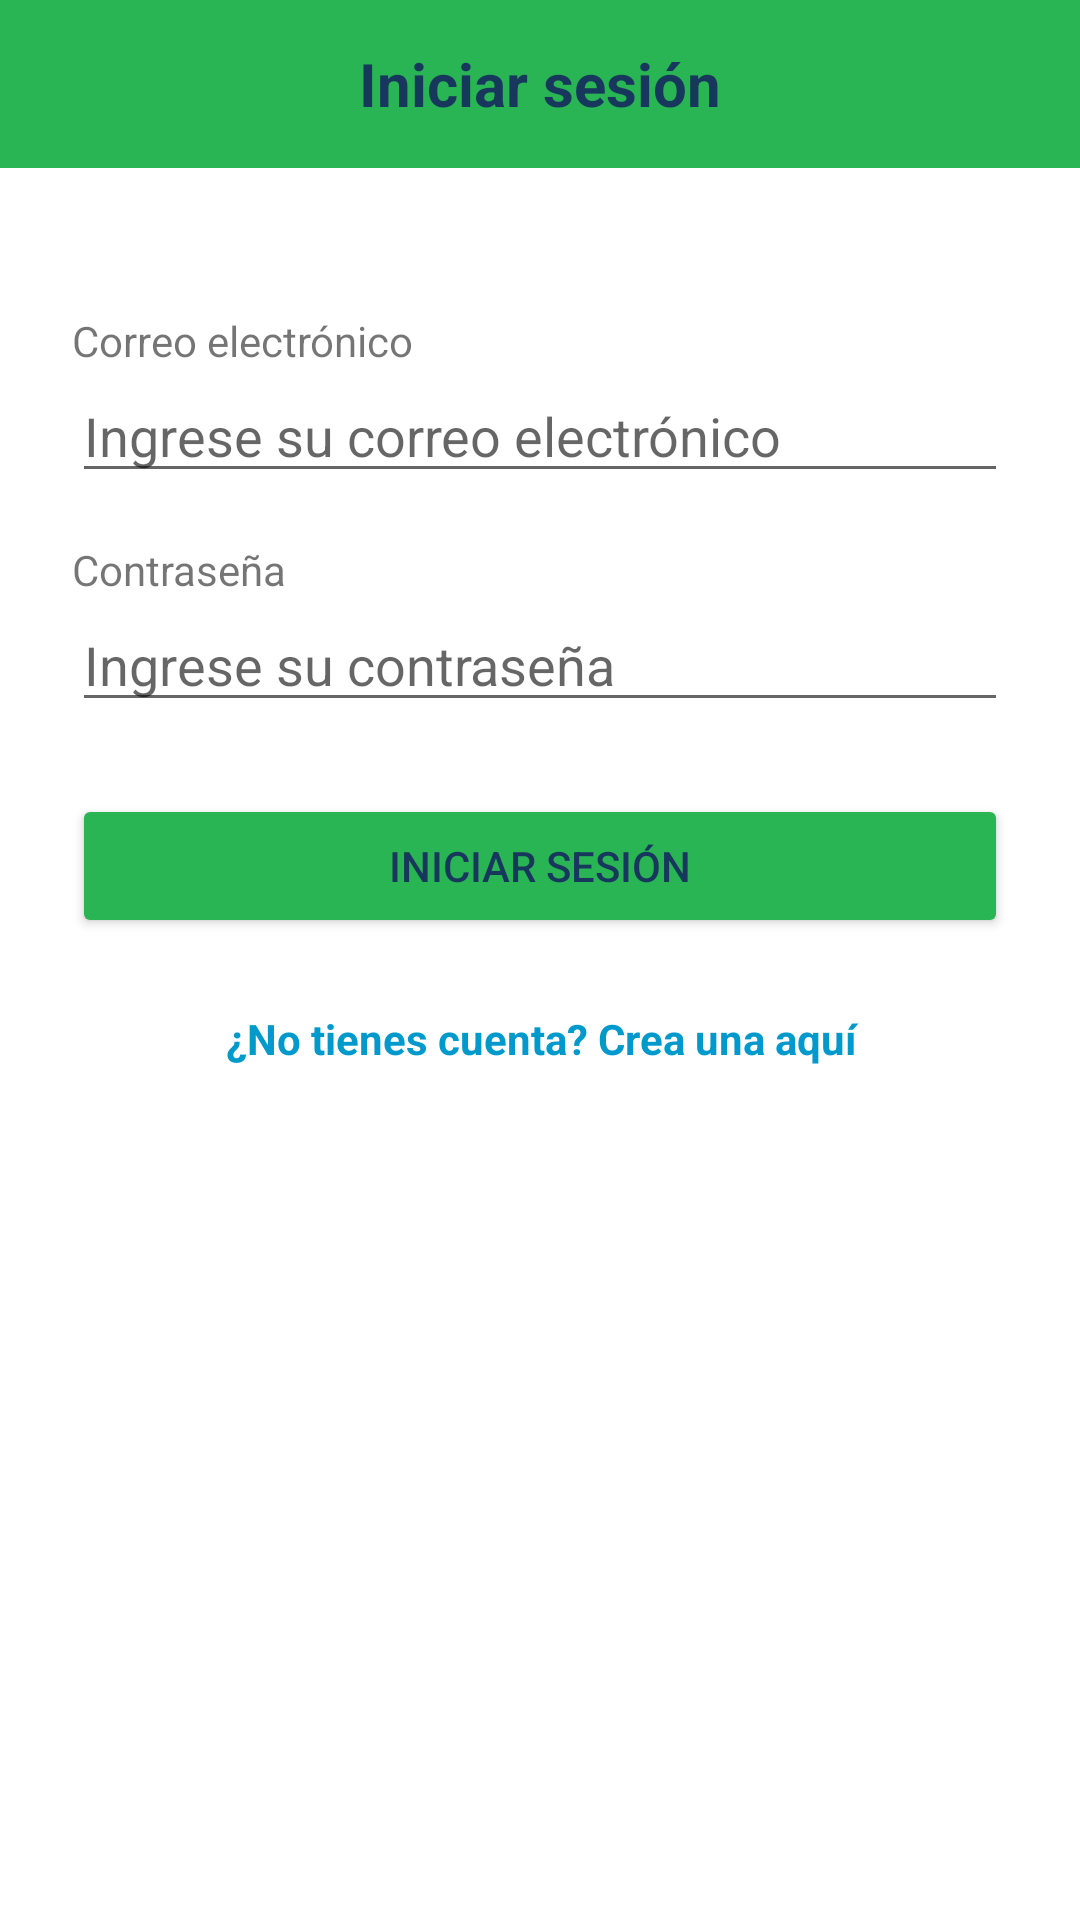

Android layout source for this screen:
<!-- AndroidManifest.xml: application theme Theme.WorkFlowly -->
<!-- res/layout/activity_login.xml -->
<?xml version="1.0" encoding="utf-8"?>
<androidx.constraintlayout.widget.ConstraintLayout
    xmlns:android="http://schemas.android.com/apk/res/android"
    xmlns:app="http://schemas.android.com/apk/res-auto"
    android:layout_width="match_parent"
    android:layout_height="match_parent"
    android:background="#FFFFFF">

    <LinearLayout
        android:id="@+id/topBar"
        android:layout_width="0dp"
        android:layout_height="56dp"
        android:background="@color/color_principal"
        android:gravity="center"
        android:orientation="horizontal"
        app:layout_constraintTop_toTopOf="parent"
        app:layout_constraintStart_toStartOf="parent"
        app:layout_constraintEnd_toEndOf="parent">

        <TextView
            android:id="@+id/tituloRegistro"
            android:layout_width="wrap_content"
            android:layout_height="wrap_content"
            android:text="Iniciar sesión"
            android:textColor="@color/color_titulo"
            android:textSize="20sp"
            android:textStyle="bold" />
    </LinearLayout>

    
    <ScrollView
        android:id="@+id/scrollView"
        android:layout_width="0dp"
        android:layout_height="0dp"
        android:layout_marginTop="8dp"
        app:layout_constraintTop_toBottomOf="@id/topBar"
        app:layout_constraintBottom_toBottomOf="parent"
        app:layout_constraintStart_toStartOf="parent"
        app:layout_constraintEnd_toEndOf="parent">


        <LinearLayout
            android:layout_width="match_parent"
            android:layout_height="wrap_content"
            android:orientation="vertical"
            android:padding="24dp">

            
            <TextView
                android:layout_width="wrap_content"
                android:layout_height="wrap_content"
                android:layout_marginTop="16dp"
                android:text="Correo electrónico" />

            <EditText
                android:id="@+id/Email"
                android:layout_width="match_parent"
                android:layout_height="wrap_content"

                android:hint="Ingrese su correo electrónico"
                android:inputType="textEmailAddress" />

            
            <TextView
                android:layout_width="wrap_content"
                android:layout_height="wrap_content"
                android:layout_marginTop="16dp"
                android:text="Contraseña" />

            <EditText
                android:id="@+id/Password"
                android:layout_width="match_parent"
                android:layout_height="wrap_content"
                android:hint="Ingrese su contraseña"
                android:inputType="textPassword" />

            
            <Button
                android:id="@+id/BotonRegistrar"
                android:layout_width="match_parent"
                android:layout_height="wrap_content"
                android:layout_marginTop="24dp"
                android:backgroundTint="@color/color_principal"
                android:text="Iniciar Sesión"
                android:textColor="@color/color_titulo" />

            
            <TextView
                android:id="@+id/enlace"
                android:layout_width="match_parent"
                android:layout_height="wrap_content"
                android:layout_marginTop="24dp"
                android:autoLink="web"
                android:gravity="center"
                android:linksClickable="true"
                android:text="¿No tienes cuenta? Crea una aquí"
                android:textColor="@android:color/holo_blue_dark"
                android:textStyle="bold" />

        </LinearLayout>
    </ScrollView>

</androidx.constraintlayout.widget.ConstraintLayout>
<!-- resources referenced by this layout -->
<resources>
  <color name="color_principal">#29b554</color>
  <color name="color_titulo">#18375d</color>
  <style name="Theme.WorkFlowly" parent="Theme.MaterialComponents.DayNight.DarkActionBar">
          
          <item name="colorPrimary">@color/purple_500</item>
          <item name="colorPrimaryVariant">@color/purple_700</item>
          <item name="colorOnPrimary">@color/white</item>
          
          <item name="colorSecondary">@color/teal_200</item>
          <item name="colorSecondaryVariant">@color/teal_700</item>
          <item name="colorOnSecondary">@color/black</item>
          
          <item name="android:statusBarColor">?attr/colorPrimaryVariant</item>
          
          <item name="actionBarSize">80dp</item>
  
      </style>
  <color name="purple_500">#29b554</color>
  <color name="purple_700">#29b554</color>
  <color name="white">#FFFFFFFF</color>
  <color name="teal_200">#FF03DAC5</color>
  <color name="teal_700">#FF018786</color>
  <color name="black">#FF000000</color>
</resources>
